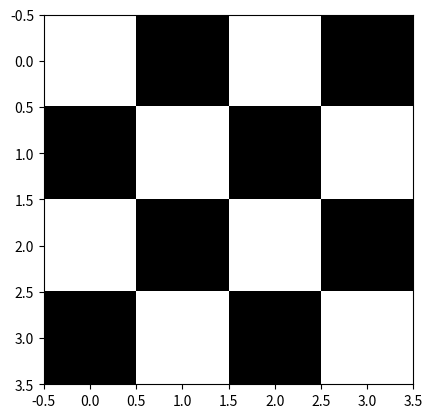

Python code for this plot: (Note: this script raises an exception after producing the figure.)
import numpy as np

import matplotlib.pyplot as plt
import matplotlib.animation as animation


class AntRoute:
    def __init__(self, pop_size: int, iterations: int, alpha: float, beta: float, rho: float, graph: np.ndarray | dict, **kwargs):
        self.pop_size = pop_size
        self.iterations = iterations

        self.alpha = alpha
        self.beta = beta
        self.rho = rho

        self.Q = np.random.randint(1, 11)

        available_types = {dict: "dict", np.ndarray: "matrix"}
        self.graph_type = available_types.get(type(graph), None)
        if self.graph_type is None:
            raise TypeError(f"Graph type {type(graph)} not supported")
        self.graph = graph

        # TODO REDO dict to matrix
        match self.graph_type:
            case "dict":
                self.dim = len(self.graph)
                self.names = list(self.graph.keys())
                matrix = np.zeros((self.dim, self.dim))
                for key, values in self.graph.items():
                    for val in values:
                        matrix[self.names.index(key), self.names.index(val[0])] = val[1]
                self.graph = matrix
            case "matrix":
                if self.graph.shape[0] != self.graph.shape[1]:
                    raise ValueError("Graph must be a square matrix")
                self.dim = self.graph.shape[0]
        # print(self.graph)
        self.parts = np.random.randint(0, self.dim, pop_size)
        self.parts = np.array([2, 3, 1, 2, 2, 0, 1, 2, 2, 2])
        self.parts_start = self.parts.copy()
        self.parts_best = np.zeros((self.pop_size, self.dim), dtype=int)
        self.parts_best[:, 0] = self.parts.copy()
        self.parts_best_count = np.ones(self.pop_size, dtype=int)
        self.best_parts = np.zeros(self.dim)
        self.best = float("inf")
        # print(self.parts)
        self.pheromon_level = np.zeros((self.dim, self.dim)) + 1e-6
        # print(self.pheromon_level)

        self.parts_taboo_list = np.zeros((self.pop_size, self.dim))
        # for part_index in range(self.pop_size):
        #     self.parts_taboo_list[part_index, self.parts[part_index]] = 1
        # print(self.parts_taboo_list)

        self.history_parts = []
        self.history_parts_best = []
        self.history_best = []
        self.history_best_parts = []
        # self.history_parts_prev = []
        self.history_pheromon_level = []
        self.history_parts_taboo_list = []

    def __forget(self, part_index: int):
        self.parts_taboo_list[part_index] = np.zeros(self.dim)
        # self.parts_taboo_list[part_index, part_index] = 1
        self.parts_taboo_list[part_index, self.parts_start[part_index]] = 1

    def __choose_edge(self, part_index: int):
        # available_edges = self.graph[part_index][self.graph[part_index] > 0]
        available_edges = np.where(np.logical_and((self.parts_taboo_list[part_index] == 0), (self.graph[self.parts[part_index]] > 0)))[0]
        # print(self.parts_taboo_list[part_index] == 0)
        # print(self.graph[part_index] > 0)
        # print(np.logical_and((self.parts_taboo_list[part_index] == 0), (self.graph[part_index] > 0)))
        # available_edges_summ = np.where((self.parts_taboo_list[part_index] == 0))[0]
        # available_edges_summ = np.where(np.logical_and((self.parts_taboo_list[part_index] == 0), (self.graph[part_index] > 0)))[0]
        probability = np.zeros_like(available_edges, dtype=float)
        summ = 0
        for edge in available_edges:
            summ += self.pheromon_level[self.parts[part_index], edge] ** self.alpha * 1/self.graph[self.parts[part_index], edge] ** self.beta
        for i, edge in enumerate(available_edges):
            probability[i] = (self.pheromon_level[self.parts[part_index], edge] ** self.alpha * 1/self.graph[self.parts[part_index], edge] ** self.beta)/summ
        # print(probability)
        # print(sum(probability))
        self.parts[part_index] = np.random.choice(available_edges, p=probability)
        self.parts_best[part_index, self.parts_best_count[part_index]] = self.parts[part_index].copy()
        self.parts_best_count[part_index] += 1

    def __pheromon_update(self, part_index: int):
        self.pheromon_level[self.parts_best[part_index, self.parts_best_count[part_index]], self.parts[part_index]] = (1 - self.rho) * self.pheromon_level[self.parts_best[part_index, self.parts_best_count[part_index]], self.parts[part_index]] + self.Q/self.graph[self.parts_best[part_index, self.parts_best_count[part_index]], self.parts[part_index]]
        # self.parts_taboo_list[part_index, self.parts_prev[part_index]] = 1

    def run(self, **kwargs):
        for iteration in range(self.iterations):
            for i in range(self.pop_size):
                self.__forget(i)
                # print(self.parts[i])
                self.__choose_edge(i)
                # print(self.parts[i])
                self.__pheromon_update(i)
                self.compare(i)
            self.save
            self.parts_best = np.zeros((self.pop_size, self.dim), dtype=int)
            self.parts_best[:, 0] = self.parts.copy()
            self.parts_best_count = np.ones(self.pop_size, dtype=int)
        #         raise NotImplementedError("Method not implemented")
        # raise NotImplementedError("Method not implemented")
        print(self.pheromon_level)
        self.plot

    def compare(self, part_index: int):
        if self.best < self.parts_best[part_index, self.parts_best_count[part_index]]:
            self.best = self.parts_best[part_index, self.parts_best_count[part_index]]
            self.best_parts = self.parts_best[part_index].copy()

    @property
    def save(self):
        self.history_parts.append(self.parts.copy())
        self.history_parts_best.append(self.parts_best.copy())
        self.history_best.append(self.best)
        self.history_best_parts.append(self.best_parts.copy())
        # self.history_parts_prev.append(self.parts_prev.copy())
        self.history_pheromon_level.append(self.pheromon_level.copy())
        self.history_parts_taboo_list.append(self.parts_taboo_list.copy())

    @property
    def plot(self):
        plt.imshow(self.graph>0, cmap="binary")
        plt.plot(self.history_best_parts[0], self.history_best[0])
        def update(frame):
            plt.cla()
            plt.title(f"iteration {frame}")
            plt.imshow(self.graph>0, cmap="binary")
            plt.plot(self.history_best_parts[frame], self.history_best[frame])
        ani = animation.FuncAnimation(plt.gcf(), update, frames=self.iterations, interval=1000)
        plt.show()


if __name__ == "__main__":
    # graph = np.array([
    #     [0, 1, 1, 0],
    #     [1, 0, 1, 0],
    #     [1, 1, 0, 1],
    #     [0, 0, 1, 0]
    # ])
    # ar = AntRoute(10, 10, .5, .5, .5, graph)
    graph = {0: [(1, 10), (3, 5)], 1: [(0, 10), (2, 5)], 2: [(1, 5), (3, 10)], 3: [(0, 5), (2, 10)]}
    # graph = {"A": [(1, 10), (3, 5)], 1: [("A", 10), (2, 5)], 2: [(1, 5), (3, 10)], 3: [("A", 5), (2, 10)]}
    ar = AntRoute(10, 10, .5, .5, .5, graph).run()
# import numpy as np
# import matplotlib.pyplot as plt
# import matplotlib.animation as animation
# import networkx as nx

# class AntRoute:
#     def __init__(self, pop_size: int, iterations: int, alpha: float, beta: float, rho: float, graph: np.ndarray | dict):
#         self.pop_size = pop_size
#         self.iterations = iterations
#         self.alpha = alpha
#         self.beta = beta
#         self.rho = rho
#         self.Q = 100

#         # Handle dict or matrix graph input
#         if isinstance(graph, dict):
#             self.names = list(graph.keys())
#             self.dim = len(self.names)
#             matrix = np.zeros((self.dim, self.dim))
#             for i, key in enumerate(self.names):
#                 for neighbor, weight in graph[key]:
#                     j = self.names.index(neighbor)
#                     matrix[i, j] = weight
#             self.graph = matrix
#         else:
#             if graph.shape[0] != graph.shape[1]:
#                 raise ValueError("Graph must be square")
#             self.graph = graph
#             self.dim = graph.shape[0]
#             self.names = list(range(self.dim))

#         # Pheromone initialization
#         self.pheromon_level = np.ones((self.dim, self.dim)) * 1e-6

#         # History for animation
#         self.history_routes = []
#         self.best_path = None
#         self.best_cost = np.inf

#     def _route_cost(self, path):
#         return sum(self.graph[path[i], path[i+1]] for i in range(len(path)-1))

#     def _choose_next_city(self, current, visited):
#         probs = []
#         for j in range(self.dim):
#             if j in visited or self.graph[current][j] == 0:
#                 probs.append(0)
#             else:
#                 tau = self.pheromon_level[current][j] ** self.alpha
#                 eta = (1.0 / self.graph[current][j]) ** self.beta
#                 probs.append(tau * eta)
#         total = sum(probs)
#         if total == 0:
#             return np.random.choice([j for j in range(self.dim) if j not in visited])
#         probs = [p / total for p in probs]
#         return np.random.choice(range(self.dim), p=probs)

#     def _construct_solution(self):
#         all_routes = []
#         for _ in range(self.pop_size):
#             path = [np.random.randint(self.dim)]
#             while len(path) < self.dim:
#                 next_city = self._choose_next_city(path[-1], path)
#                 path.append(next_city)
#             path.append(path[0])  # complete the tour
#             all_routes.append(path)
#         return all_routes

#     def _update_pheromones(self, routes):
#         self.pheromon_level *= (1 - self.rho)
#         for route in routes:
#             cost = self._route_cost(route)
#             for i in range(len(route)-1):
#                 a, b = route[i], route[i+1]
#                 self.pheromon_level[a][b] += self.Q / cost
#                 self.pheromon_level[b][a] += self.Q / cost

#     def run(self):
#         for it in range(self.iterations):
#             routes = self._construct_solution()
#             self._update_pheromones(routes)

#             # Save best
#             for route in routes:
#                 cost = self._route_cost(route)
#                 if cost < self.best_cost:
#                     self.best_cost = cost
#                     self.best_path = route

#             self.history_routes.append(routes)
#             print(f"Iteration {it}: Best cost = {self.best_cost}")
#         self.plot()


#     def plot(self):
#         fig, ax = plt.subplots()
#         G = nx.Graph()

#         # Build the graph
#         for i in range(self.dim):
#             for j in range(self.dim):
#                 if self.graph[i][j] > 0:
#                     G.add_edge(i, j, weight=self.graph[i][j])

#         pos = nx.spring_layout(G, seed=42)  # consistent layout

#         def update(frame):
#             ax.clear()
#             ax.set_title(f"Iteration {frame}")
            
#             # Draw base graph
#             nx.draw(G, pos, ax=ax, with_labels=True, node_color='lightblue', edge_color='gray')
#             nx.draw_networkx_edge_labels(G, pos, edge_labels={(i, j): f"{self.graph[i][j]:.0f}" for i, j in G.edges()}, ax=ax)

#             # Plot all ant paths in this iteration
#             for route in self.history_routes[frame]:
#                 path_edges = list(zip(route[:-1], route[1:]))
#                 nx.draw_networkx_edges(G, pos, edgelist=path_edges, edge_color='orange', width=1, alpha=0.4, ax=ax)

#             # Plot best path so far
#             if self.best_path:
#                 best_edges = list(zip(self.best_path[:-1], self.best_path[1:]))
#                 nx.draw_networkx_edges(G, pos, edgelist=best_edges, edge_color='red', width=2, ax=ax)

#         ani = animation.FuncAnimation(fig, update, frames=len(self.history_routes), interval=1000, repeat=False)
#         plt.show()



# if __name__ == "__main__":
#     # Graph as adjacency list
#     graph = {
#         0: [(1, 2), (2, 9), (3, 4)],
#         1: [(0, 2), (2, 6), (3, 3)],
#         2: [(0, 9), (1, 6), (3, 8)],
#         3: [(0, 4), (1, 3), (2, 8)],
#     }
#     aco = AntRoute(pop_size=10, iterations=20, alpha=1, beta=2, rho=0.1, graph=graph)
#     aco.run()
